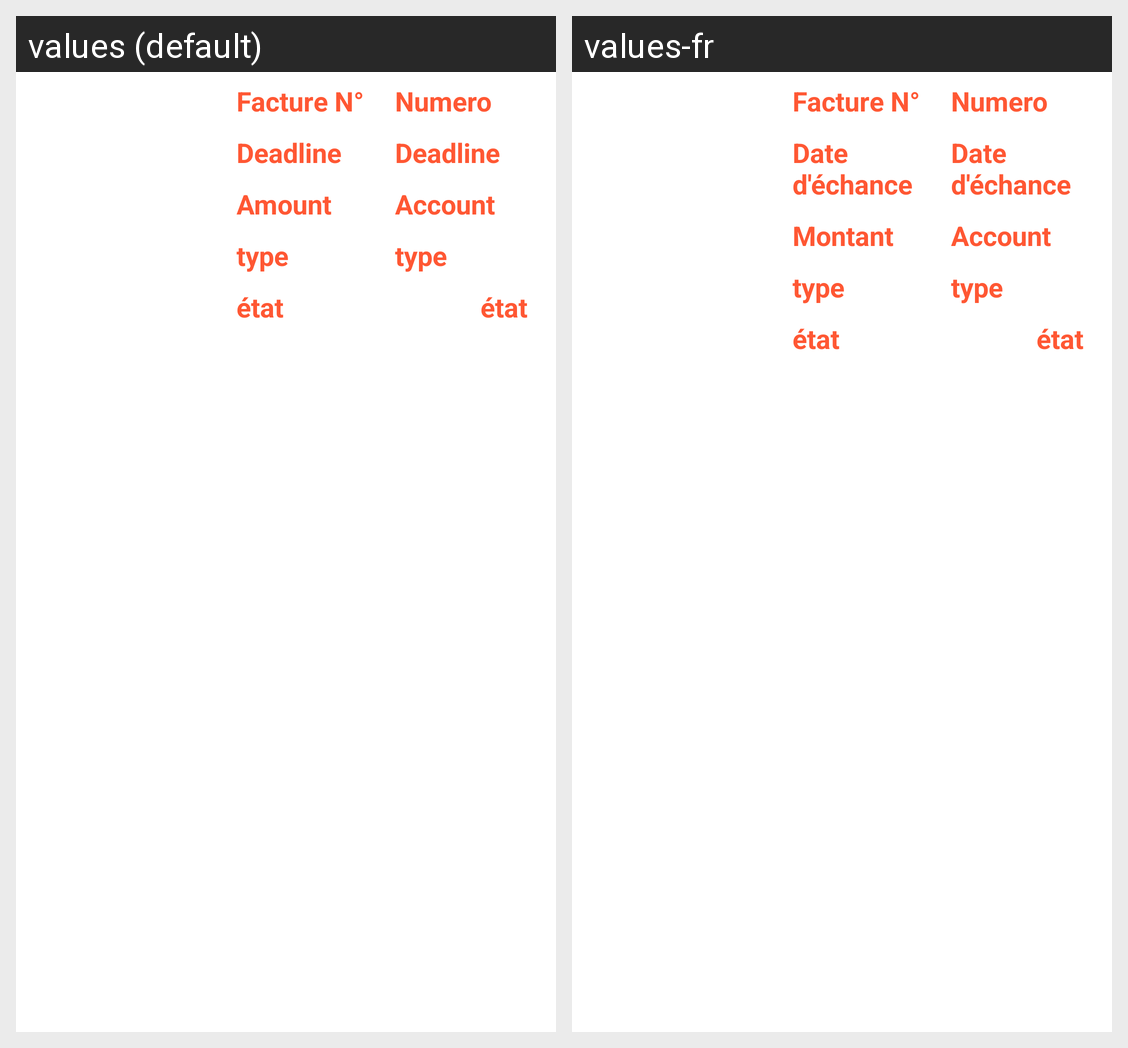

The Android screen above is rendered under two locales of the same app. Produce the string resources it draws, with the default and per-locale values.
Android screen res/layout/bill_item.xml rendered under 2 locales, left to right: values (default), values-fr. Device: Nexus 5 (rendered at 1080×1920; each locale shown at half size, 540×960, under a caption strip naming it); theme Theme.PayBill.
Strings drawn on this screen, with the default value and each locale's value (text and hints the layout hard-codes, and strings that could not be matched under every locale, appear in the picture but are not listed):

deadline
  values: Deadline
  values-fr: Date d'échance

amount
  values: Amount
  values-fr: Montant

account
  values: Account
  values-fr: Account

type
  values: type
  values-fr: type

state
  values: état
  values-fr: état
